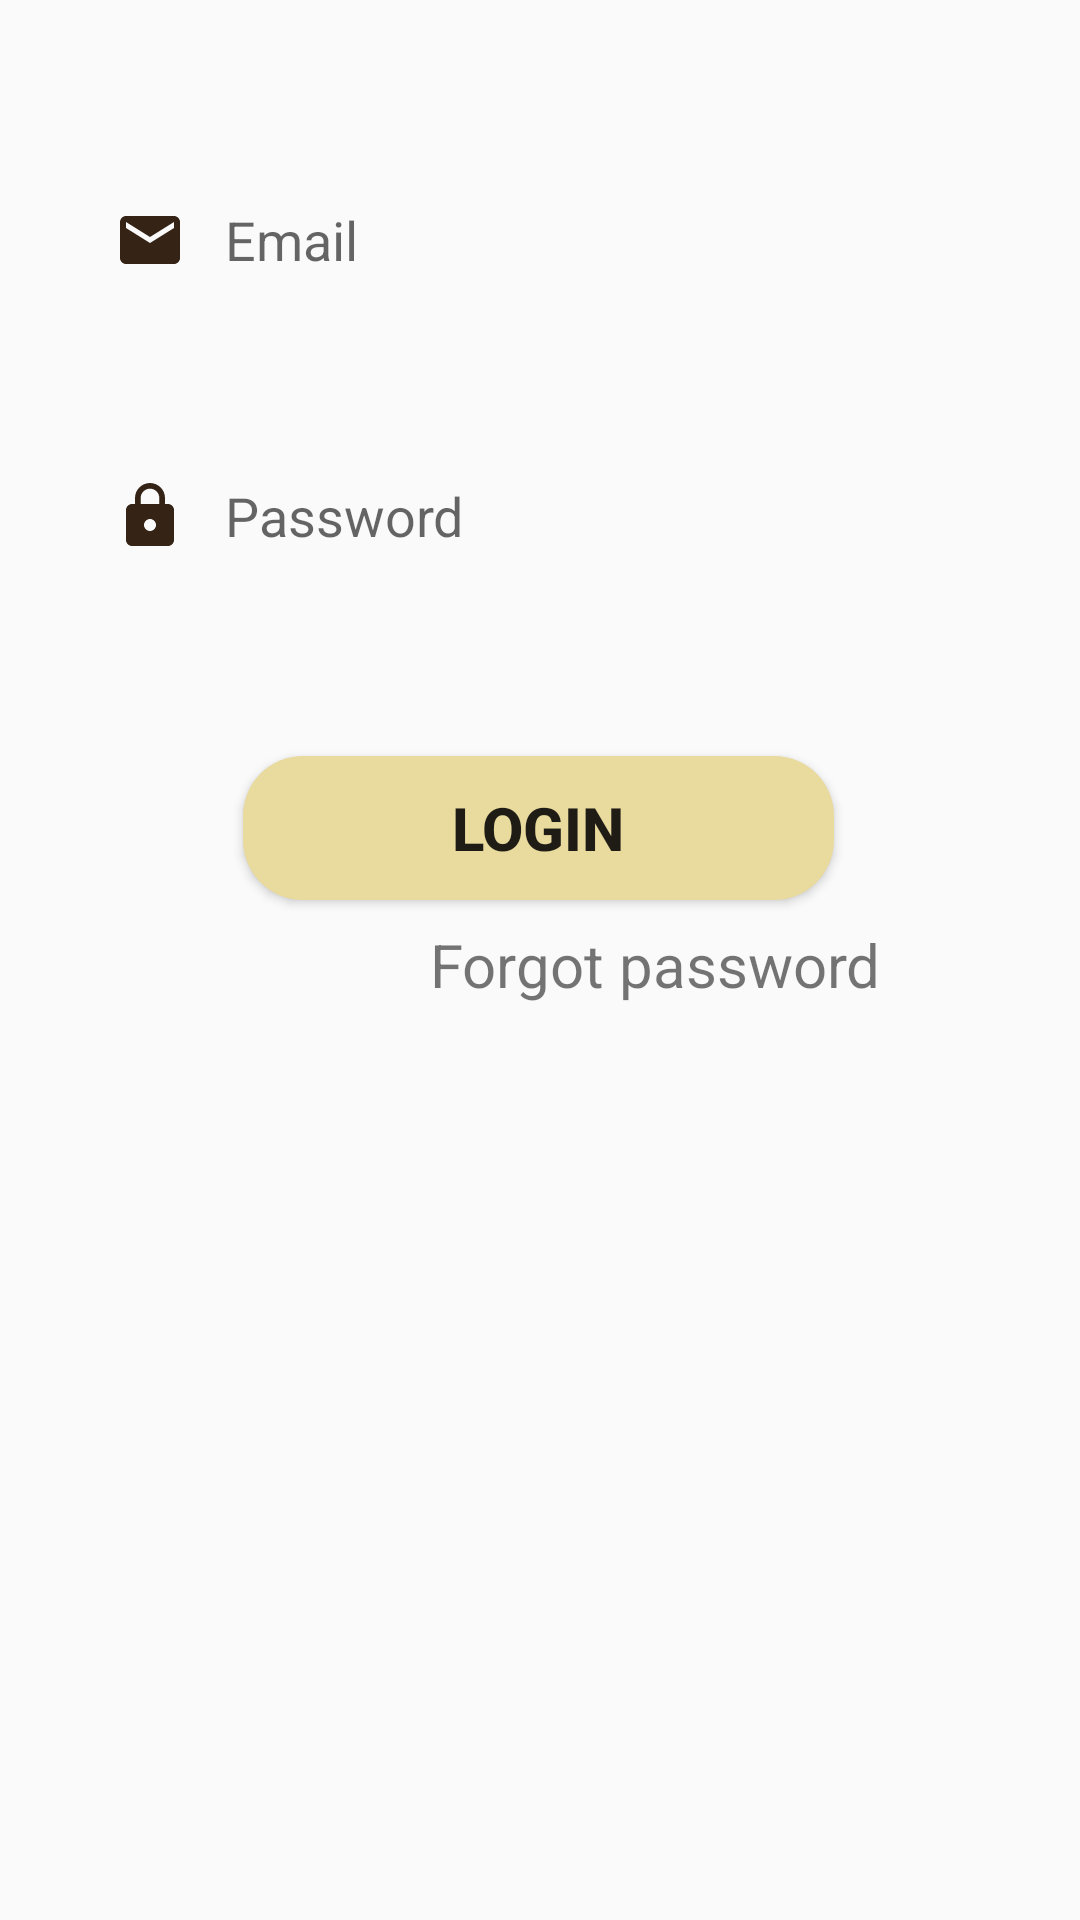

Write the Android layout XML for this screen, with the resource values it uses.
<!-- AndroidManifest.xml: application theme Theme.Signin -->
<!-- res/layout/admin_login.xml -->
<?xml version="1.0" encoding="utf-8"?>
<androidx.constraintlayout.widget.ConstraintLayout xmlns:android="http://schemas.android.com/apk/res/android"
    android:layout_width="match_parent"
    android:layout_height="match_parent"
    xmlns:app="http://schemas.android.com/apk/res-auto"
    xmlns:tools="http://schemas.android.com/tools">
    <EditText
        android:id="@+id/email"
        android:layout_width="283dp"
        android:layout_height="48dp"
        android:layout_marginTop="56dp"
        android:background="@drawable/edit_text_bg"
        android:drawableStart="@drawable/ic_baseline_email_24"
        android:ems="10"
        android:hint="   Email"
        android:inputType="textPersonName"
        app:layout_constraintEnd_toEndOf="parent"
        app:layout_constraintHorizontal_bias="0.495"
        app:layout_constraintStart_toStartOf="parent"
        app:layout_constraintTop_toTopOf="parent" />

    <EditText
        android:id="@+id/Password"
        android:layout_width="283dp"
        android:layout_height="48dp"
        android:layout_marginTop="44dp"
        android:background="@drawable/edit_text_bg"
        android:drawableStart="@drawable/ic_baseline_lock_24"
        android:ems="10"
        android:hint="   Password"
        android:inputType="textPassword"
        app:layout_constraintEnd_toEndOf="parent"
        app:layout_constraintHorizontal_bias="0.495"
        app:layout_constraintStart_toStartOf="parent"
        app:layout_constraintTop_toBottomOf="@+id/email" />

    <Button
        android:id="@+id/login"
        android:layout_width="197dp"
        android:layout_height="48dp"
        android:layout_marginTop="56dp"
        android:background="@drawable/button_bg"
        android:text="login"
        android:textSize="20sp"
        android:textStyle="bold"
        app:layout_constraintEnd_toEndOf="parent"
        app:layout_constraintHorizontal_bias="0.497"
        app:layout_constraintStart_toStartOf="parent"
        app:layout_constraintTop_toBottomOf="@+id/Password"
        app:layout_constraintWidth_percent=".8" />

    <TextView
        android:id="@+id/forgotpassword"
        android:layout_width="wrap_content"
        android:layout_height="wrap_content"
        android:text="Forgot password"
        android:textSize="20dp"
        app:layout_constraintBottom_toBottomOf="parent"
        app:layout_constraintEnd_toEndOf="parent"
        app:layout_constraintHorizontal_bias="0.684"
        app:layout_constraintStart_toStartOf="parent"
        app:layout_constraintTop_toBottomOf="@+id/login"
        app:layout_constraintVertical_bias="0.026" />

    <ProgressBar
        android:id="@+id/progressBar"
        android:layout_width="29dp"
        android:layout_height="32dp"
        android:layout_centerInParent="true"
        android:visibility="gone"
        app:layout_constraintBottom_toBottomOf="parent"
        app:layout_constraintEnd_toEndOf="parent"
        app:layout_constraintHorizontal_bias="0.498"
        app:layout_constraintStart_toStartOf="parent"
        app:layout_constraintTop_toTopOf="parent"
        app:layout_constraintVertical_bias="0.287"
        tools:ignore="MissingConstraint" />

</androidx.constraintlayout.widget.ConstraintLayout>
<!-- resources referenced by this layout -->
<resources>
  <!-- drawable button_bg (drawable) -->
  <?xml version="1.0" encoding="utf-8"?>
  <shape xmlns:android="http://schemas.android.com/apk/res/android">
  <corners android:radius="20dp"/>
  
      <solid android:color="#E9DA9E"></solid>
  </shape>
  <!-- drawable ic_baseline_email_24 (drawable) -->
  <vector android:height="24dp" android:tint="#352315"
      android:viewportHeight="24" android:viewportWidth="24"
      android:width="24dp" xmlns:android="http://schemas.android.com/apk/res/android">
      <path android:fillColor="@android:color/white" android:pathData="M20,4L4,4c-1.1,0 -1.99,0.9 -1.99,2L2,18c0,1.1 0.9,2 2,2h16c1.1,0 2,-0.9 2,-2L22,6c0,-1.1 -0.9,-2 -2,-2zM20,8l-8,5 -8,-5L4,6l8,5 8,-5v2z"/>
  </vector>
  <!-- drawable ic_baseline_lock_24 (drawable) -->
  <vector android:height="24dp" android:tint="#352315"
      android:viewportHeight="24" android:viewportWidth="24"
      android:width="24dp" xmlns:android="http://schemas.android.com/apk/res/android">
      <path android:fillColor="@android:color/white" android:pathData="M18,8h-1L17,6c0,-2.76 -2.24,-5 -5,-5S7,3.24 7,6v2L6,8c-1.1,0 -2,0.9 -2,2v10c0,1.1 0.9,2 2,2h12c1.1,0 2,-0.9 2,-2L20,10c0,-1.1 -0.9,-2 -2,-2zM12,17c-1.1,0 -2,-0.9 -2,-2s0.9,-2 2,-2 2,0.9 2,2 -0.9,2 -2,2zM15.1,8L8.9,8L8.9,6c0,-1.71 1.39,-3.1 3.1,-3.1 1.71,0 3.1,1.39 3.1,3.1v2z"/>
  </vector>
  <style name="Theme.Signin" parent="Theme.AppCompat.Light.NoActionBar">
          
          <item name="colorPrimary">@color/purple_500</item>
          <item name="colorPrimaryVariant">@color/purple_700</item>
          <item name="colorOnPrimary">@color/white</item>
          
          <item name="colorSecondary">@color/teal_200</item>
          <item name="colorSecondaryVariant">@color/teal_700</item>
          <item name="colorOnSecondary">@color/black</item>
          
          <item name="android:statusBarColor" tools:targetApi="l">?attr/colorPrimaryVariant</item>
          
      </style>
  <color name="purple_500">#FF6200EE</color>
  <color name="purple_700">#FF3700B3</color>
  <color name="white">#FFFFFFFF</color>
  <color name="teal_200">#FF03DAC5</color>
  <color name="teal_700">#FF018786</color>
  <color name="black">#FF000000</color>
</resources>
